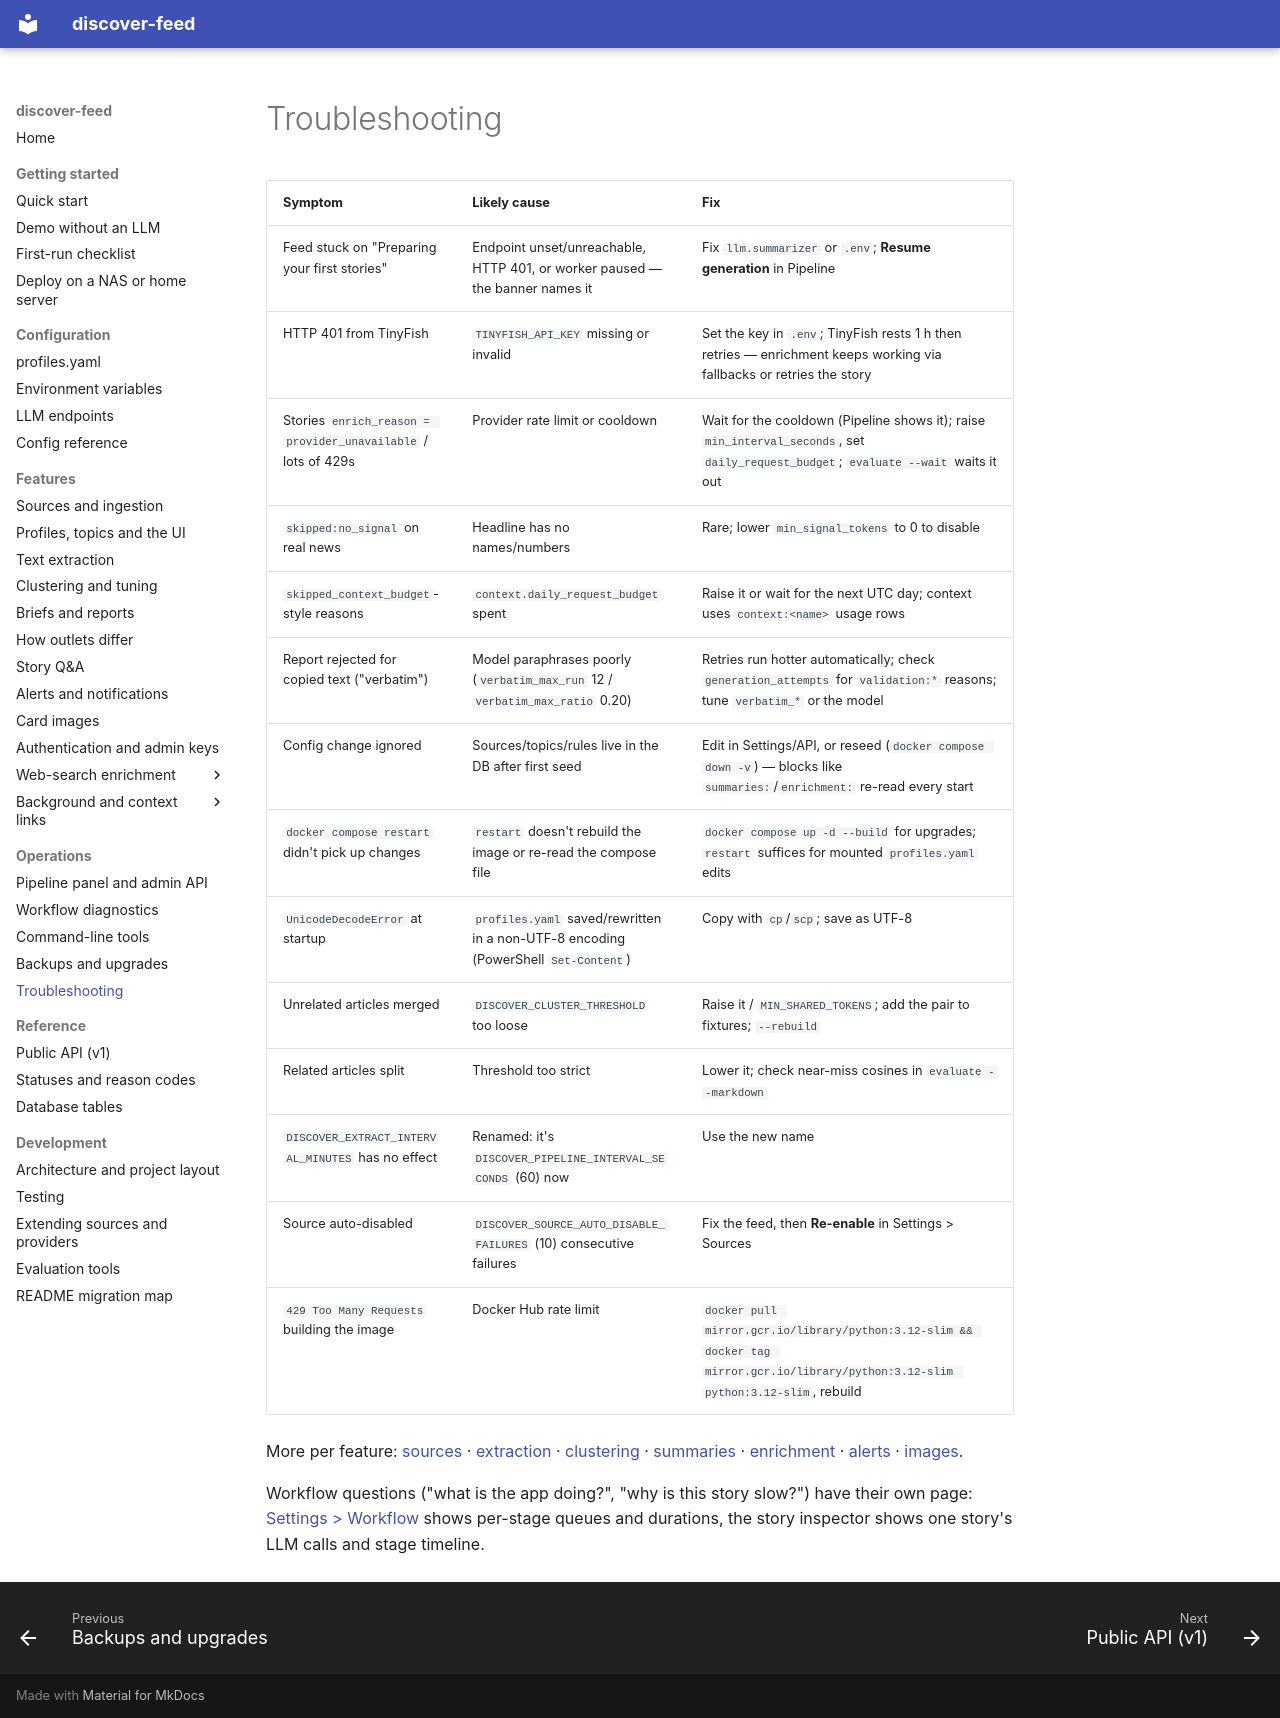

repository: babcoccl/discover-feed · page: operations/troubleshooting/index.html · generator: mkdocs

# Troubleshooting

| Symptom | Likely cause | Fix |
| --- | --- | --- |
| Feed stuck on "Preparing your first stories" | Endpoint unset/unreachable, HTTP 401, or worker paused — the banner names it | Fix `llm.summarizer` or `.env`; **Resume generation** in Pipeline |
| HTTP 401 from TinyFish | `TINYFISH_API_KEY` missing or invalid | Set the key in `.env`; TinyFish rests 1 h then retries — enrichment keeps working via fallbacks or retries the story |
| Stories `enrich_reason = provider_unavailable` / lots of 429s | Provider rate limit or cooldown | Wait for the cooldown (Pipeline shows it); raise `min_interval_seconds`, set `daily_request_budget`; `evaluate --wait` waits it out |
| `skipped:no_signal` on real news | Headline has no names/numbers | Rare; lower `min_signal_tokens` to 0 to disable |
| `skipped_context_budget`-style reasons | `context.daily_request_budget` spent | Raise it or wait for the next UTC day; context uses `context:<name>` usage rows |
| Report rejected for copied text ("verbatim") | Model paraphrases poorly (`verbatim_max_run` 12 / `verbatim_max_ratio` 0.20) | Retries run hotter automatically; check `generation_attempts` for `validation:*` reasons; tune `verbatim_*` or the model |
| Config change ignored | Sources/topics/rules live in the DB after first seed | Edit in Settings/API, or reseed (`docker compose down -v`) — blocks like `summaries:`/`enrichment:` re-read every start |
| `docker compose restart` didn't pick up changes | `restart` doesn't rebuild the image or re-read the compose file | `docker compose up -d --build` for upgrades; `restart` suffices for mounted `profiles.yaml` edits |
| `UnicodeDecodeError` at startup | `profiles.yaml` saved/rewritten in a non-UTF-8 encoding (PowerShell `Set-Content`) | Copy with `cp`/`scp`; save as UTF-8 |
| Unrelated articles merged | `DISCOVER_CLUSTER_THRESHOLD` too loose | Raise it / `MIN_SHARED_TOKENS`; add the pair to fixtures; `--rebuild` |
| Related articles split | Threshold too strict | Lower it; check near-miss cosines in `evaluate --markdown` |
| `DISCOVER_EXTRACT_INTERVAL_MINUTES` has no effect | Renamed: it's `DISCOVER_PIPELINE_INTERVAL_SECONDS` (60) now | Use the new name |
| Source auto-disabled | `DISCOVER_SOURCE_AUTO_DISABLE_FAILURES` (10) consecutive failures | Fix the feed, then **Re-enable** in Settings > Sources |
| `429 Too Many Requests` building the image | Docker Hub rate limit | `docker pull mirror.gcr.io/library/python:3.12-slim && docker tag mirror.gcr.io/library/python:3.12-slim python:3.12-slim`, rebuild |

More per feature: [sources](../features/sources.md#troubleshooting) ·
[extraction](../features/text-extraction.md#troubleshooting) ·
[clustering](../features/clustering.md#troubleshooting) ·
[summaries](../features/summaries.md#troubleshooting) ·
[enrichment](../features/enrichment/providers.md#troubleshooting) ·
[alerts](../features/alerts.md#troubleshooting) ·
[images](../features/images.md#troubleshooting).

Workflow questions ("what is the app doing?", "why is this story slow?") have their own
page: [Settings > Workflow](workflow.md) shows per-stage queues and durations, the story
inspector shows one story's LLM calls and stage timeline.
